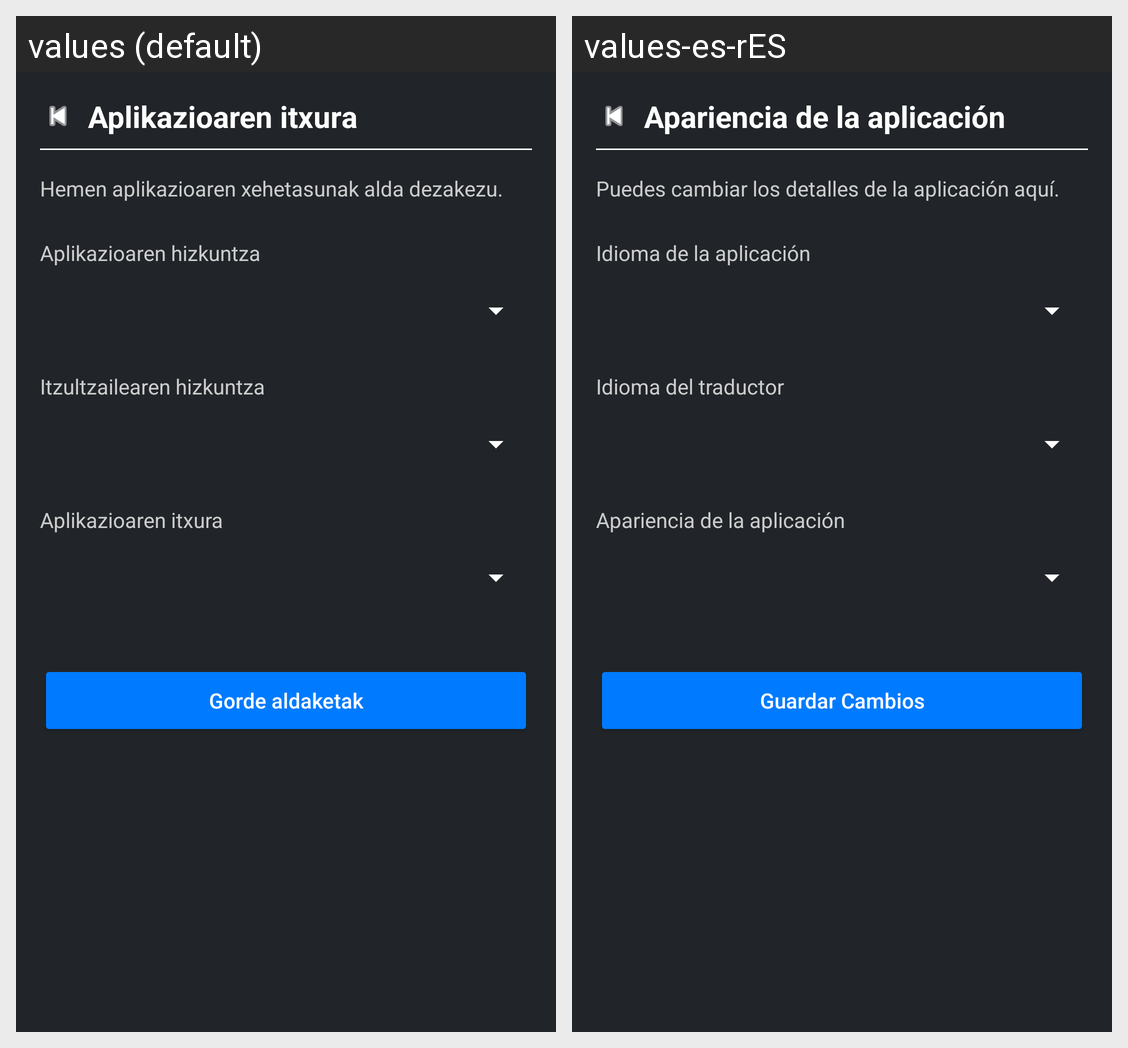

This grid shows one Android layout under two languages. Give, for every string resource on the screen, its name, the default text and each shown locale's text.
Android screen res/layout/activity_settings_view.xml rendered under 2 locales, left to right: values (default), values-es-rES. Device: Nexus 5 (rendered at 1080×1920; each locale shown at half size, 540×960, under a caption strip naming it); theme Theme.Talk2Sign.
Strings drawn on this screen, with the default value and each locale's value (text and hints the layout hard-codes, and strings that could not be matched under every locale, appear in the picture but are not listed):

app_appearance
  values: Aplikazioaren itxura
  values-es-rES: Apariencia de la aplicación

change_settings_here
  values: Hemen aplikazioaren xehetasunak alda dezakezu.
  values-es-rES: Puedes cambiar los detalles de la aplicación aquí.

app_language
  values: Aplikazioaren hizkuntza
  values-es-rES: Idioma de la aplicación

translator_language
  values: Itzultzailearen hizkuntza
  values-es-rES: Idioma del traductor

save_changes
  values: Gorde aldaketak
  values-es-rES: Guardar Cambios
